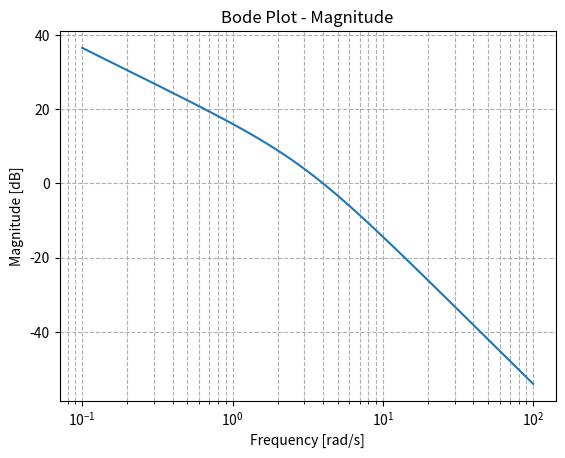
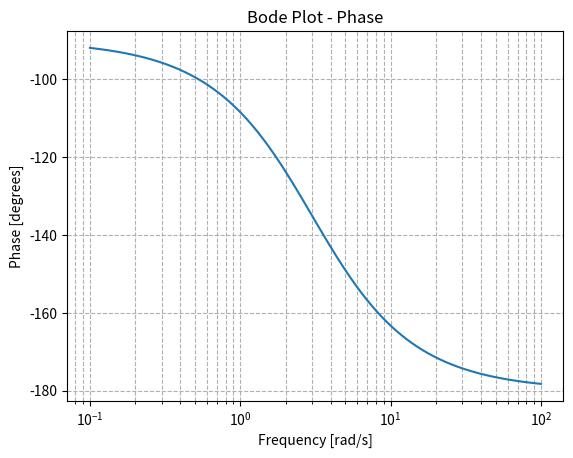

Recreate these plots in Python, in order.
from scipy.signal import TransferFunction
import matplotlib.pyplot as plt
from scipy.signal import bode
import numpy as np

# Transfer function parameters
K = 10      # Gain
zero = 0   
pole1 = 1/2
pole2 = 1

# Create the transfer function
num = [K]  # Numerator coefficients
den = [pole1*pole2, pole1+pole2, 0]  # Denominator coefficients
system = TransferFunction(num, den)

# Generate a Bode plot for the system
frequencies = np.logspace(-1, 2, num=1000)  # rad/s
w, mag, phase = bode(system, frequencies)

# Bode magnitude plot
plt.figure()
plt.semilogx(w, mag)
plt.title('Bode Plot - Magnitude')
plt.xlabel('Frequency [rad/s]')
plt.ylabel('Magnitude [dB]')
plt.grid(True, which="both", ls="--")

# Bode phase plot
plt.figure()
plt.semilogx(w, phase)
plt.title('Bode Plot - Phase')
plt.xlabel('Frequency [rad/s]')
plt.ylabel('Phase [degrees]')
plt.grid(True, which="both", ls="--")

# Show the plots
plt.show()
